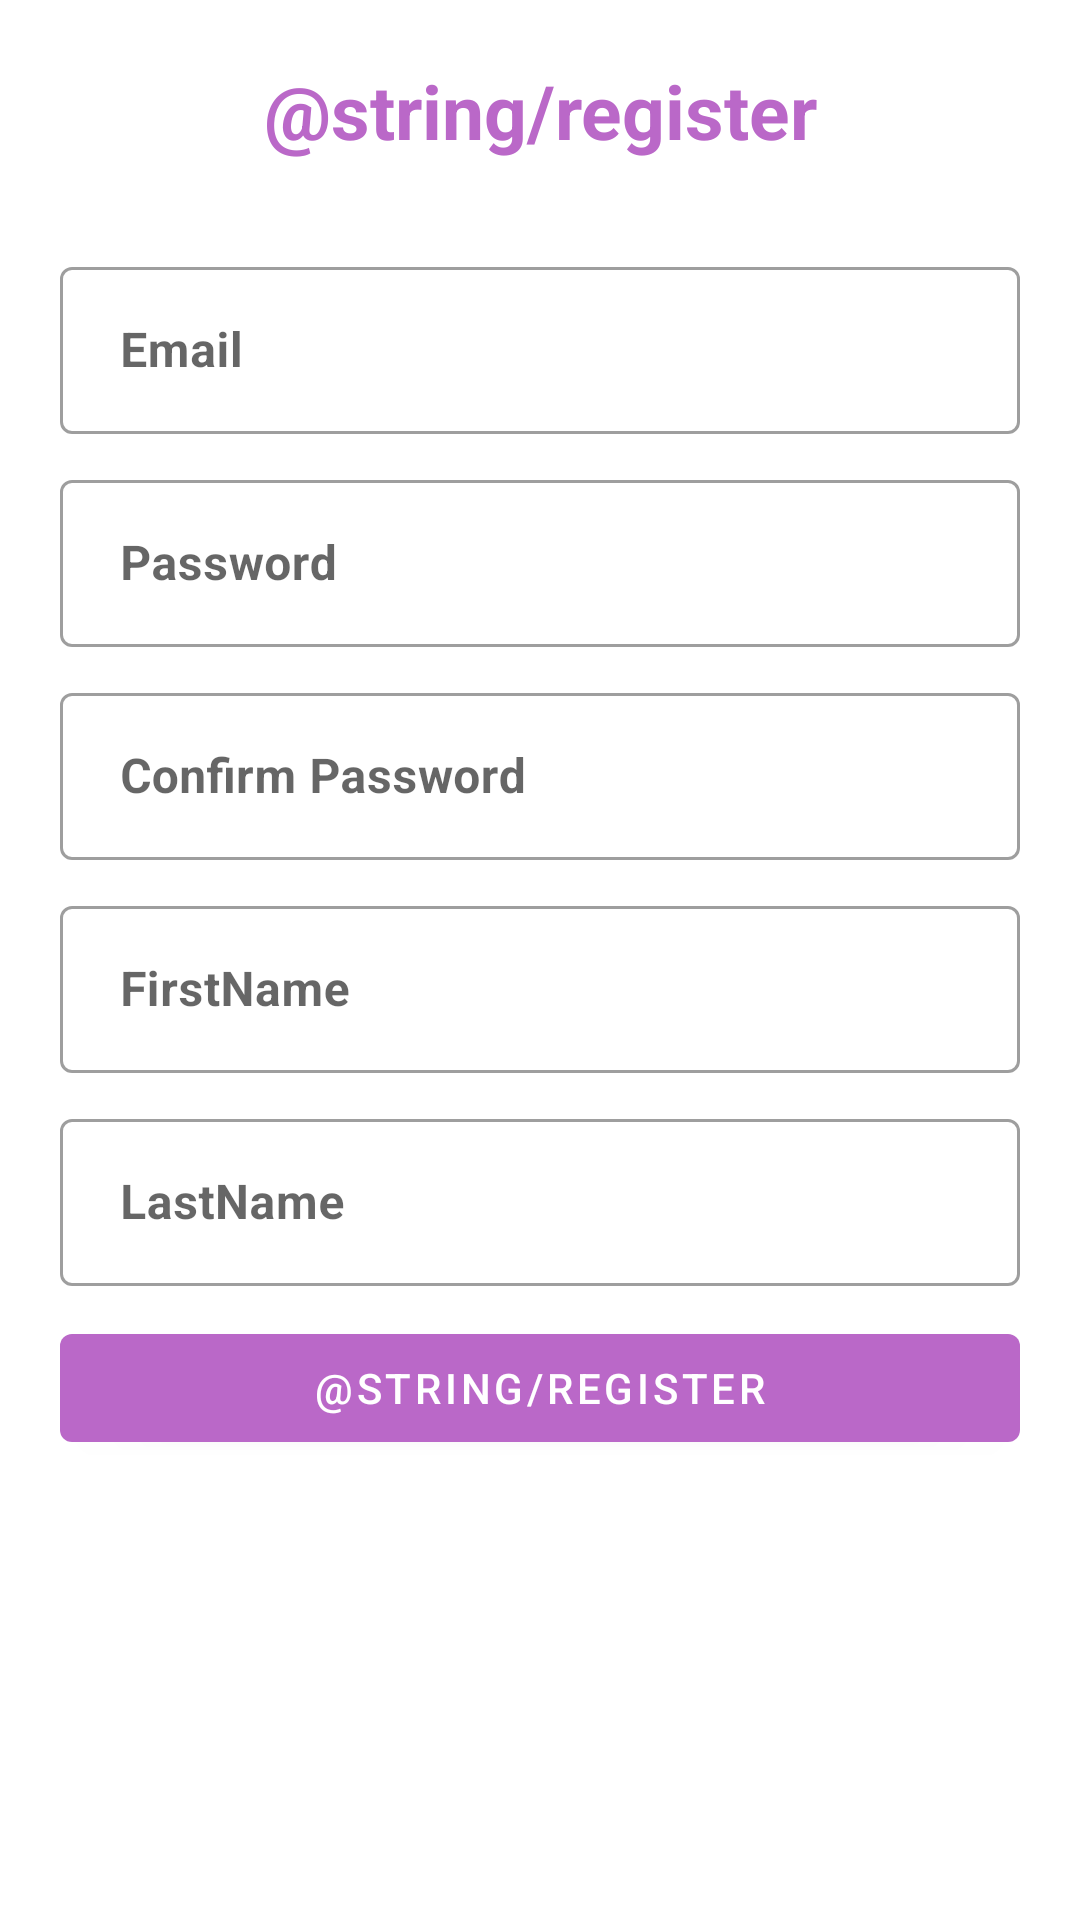

Produce the Android XML layout that renders to this screen, including the resource entries it uses.
<!-- AndroidManifest.xml: application theme Theme.SalonikaNews -->
<!-- res/layout/activity_register.xml -->
<?xml version="1.0" encoding="utf-8"?>

<LinearLayout
    xmlns:android="http://schemas.android.com/apk/res/android"
    xmlns:app="http://schemas.android.com/apk/res-auto"
    xmlns:tools="http://schemas.android.com/tools"
    android:layout_width="match_parent"
    android:layout_height="match_parent"
    android:orientation="vertical"
    tools:context=".RegisterActivity">

    <com.google.android.material.textview.MaterialTextView
        android:layout_height="wrap_content"
        android:layout_width="match_parent"
        android:gravity="center_horizontal"
        android:layout_marginTop="20dp"
        android:layout_marginBottom="10dp"
        android:textSize="25sp"
        android:textColor="@color/purple_500"
        android:textStyle="bold"
        android:text="@string/register"/>

    <com.google.android.material.imageview.ShapeableImageView
        android:layout_height="wrap_content"
        android:layout_width="match_parent"
        android:gravity="center_horizontal"
        android:layout_marginBottom="10dp"
        android:src="@drawable/ic_login">

    </com.google.android.material.imageview.ShapeableImageView>

    <com.google.android.material.textfield.TextInputLayout
        style="@style/Widget.MaterialComponents.TextInputLayout.OutlinedBox"
        android:layout_height="wrap_content"
        android:layout_width="match_parent"
        android:layout_marginStart="20dp"
        android:layout_marginEnd="20dp"
        android:hint="Email"
        android:layout_marginTop="10dp">

        <com.google.android.material.textfield.TextInputEditText
            android:id="@+id/emailFormRegister"
            android:inputType="textEmailAddress"
            android:layout_width="match_parent"
            android:layout_height="wrap_content"
            android:paddingStart="20dp"
            android:textStyle="bold"/>

    </com.google.android.material.textfield.TextInputLayout>

    <com.google.android.material.textfield.TextInputLayout
        style="@style/Widget.MaterialComponents.TextInputLayout.OutlinedBox"
        android:layout_height="wrap_content"
        android:layout_width="match_parent"
        android:layout_marginStart="20dp"
        android:layout_marginEnd="20dp"
        android:hint="Password"
        android:layout_marginTop="10dp">

        <com.google.android.material.textfield.TextInputEditText
            android:id="@+id/passwordFormRegister"
            android:inputType="textPassword"
            android:layout_width="match_parent"
            android:layout_height="wrap_content"
            android:paddingStart="20dp"
            android:textStyle="bold"/>

    </com.google.android.material.textfield.TextInputLayout>

    <com.google.android.material.textfield.TextInputLayout
        style="@style/Widget.MaterialComponents.TextInputLayout.OutlinedBox"
        android:layout_height="wrap_content"
        android:layout_width="match_parent"
        android:layout_marginStart="20dp"
        android:layout_marginEnd="20dp"
        android:hint="Confirm Password"
        android:layout_marginTop="10dp">

        <com.google.android.material.textfield.TextInputEditText
            android:id="@+id/password2FormRegister"
            android:inputType="textPassword"
            android:layout_width="match_parent"
            android:layout_height="wrap_content"
            android:paddingStart="20dp"
            android:textStyle="bold"/>

    </com.google.android.material.textfield.TextInputLayout>

    <com.google.android.material.textfield.TextInputLayout
        style="@style/Widget.MaterialComponents.TextInputLayout.OutlinedBox"
        android:layout_height="wrap_content"
        android:layout_width="match_parent"
        android:layout_marginStart="20dp"
        android:layout_marginEnd="20dp"
        android:hint="FirstName"
        android:layout_marginTop="10dp">

        <com.google.android.material.textfield.TextInputEditText
            android:id="@+id/firstNameFormRegister"
            android:layout_width="match_parent"
            android:layout_height="wrap_content"
            android:paddingStart="20dp"
            android:textStyle="bold"/>

    </com.google.android.material.textfield.TextInputLayout>

    <com.google.android.material.textfield.TextInputLayout
        style="@style/Widget.MaterialComponents.TextInputLayout.OutlinedBox"
        android:layout_height="wrap_content"
        android:layout_width="match_parent"
        android:layout_marginStart="20dp"
        android:layout_marginEnd="20dp"
        android:hint="LastName"
        android:layout_marginTop="10dp">

        <com.google.android.material.textfield.TextInputEditText
            android:id="@+id/lastNameFormRegister"
            android:layout_width="match_parent"
            android:layout_height="wrap_content"
            android:paddingStart="20dp"
            android:textStyle="bold"/>

    </com.google.android.material.textfield.TextInputLayout>


    <com.google.android.material.button.MaterialButton
        android:id="@+id/registerButton"
        android:layout_height="wrap_content"
        android:layout_width="match_parent"
        android:layout_marginStart="20dp"
        android:layout_marginEnd="20dp"
        android:layout_gravity="center_horizontal"
        android:text="@string/register"
        android:layout_marginTop="10dp"/>

</LinearLayout>
<!-- resources referenced by this layout -->
<resources>
  <color name="purple_500">#ba68c8</color>
  <style name="Theme.SalonikaNews" parent="Theme.MaterialComponents.DayNight.NoActionBar">
          
          <item name="colorPrimary">@color/purple_500</item>
          <item name="colorPrimaryVariant">@color/purple_700</item>
          <item name="colorOnPrimary">@color/white</item>
          
          <item name="colorSecondary">@color/teal_200</item>
          <item name="colorSecondaryVariant">@color/teal_700</item>
          <item name="colorOnSecondary">@color/black</item>
          
          <item name="android:statusBarColor" tools:targetApi="l">?attr/colorPrimaryVariant</item>
          
      </style>
  <color name="purple_700">#883997</color>
  <color name="white">#FFFFFFFF</color>
  <color name="teal_200">#FF03DAC5</color>
  <color name="teal_700">#FF018786</color>
  <color name="black">#FF000000</color>
</resources>
